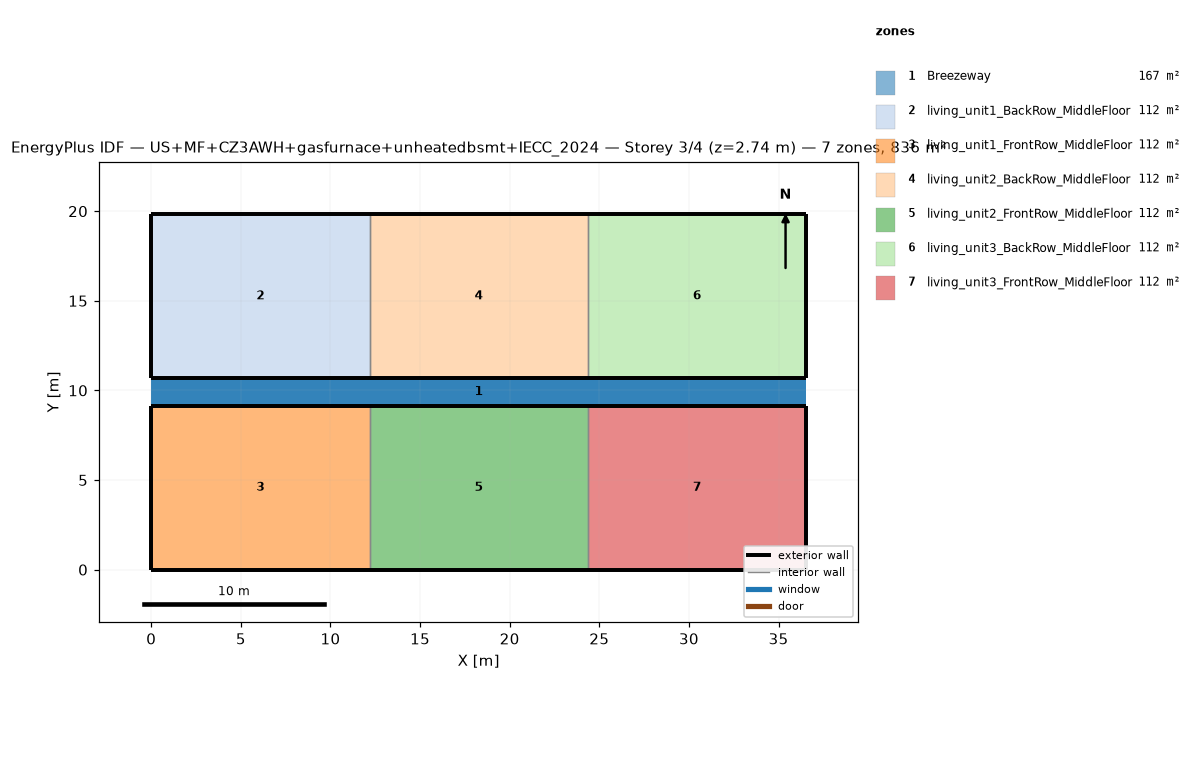
=== STOREY PLAN SPEC (per zone: floor XY polygon, exterior-wall plan segments, windows/doors) ===
zone 1: Breezeway  (167.0 m²)
  floor: (36.54, 9.16) (0.00, 9.16) (0.00, 10.68) (36.54, 10.68)
  floor: (36.54, 9.16) (0.00, 9.16) (0.00, 10.68) (36.54, 10.68)
  floor: (36.54, 9.16) (0.00, 9.16) (0.00, 10.68) (36.54, 10.68)
zone 2: living_unit1_BackRow_MiddleFloor  (111.5 m²)
  floor: (12.18, 10.68) (0.00, 10.68) (0.00, 19.84) (12.18, 19.84)
  exterior wall: (0.00, 10.68) – (12.18, 10.68)  [12.2 m]
  exterior wall: (12.18, 19.84) – (0.00, 19.84)  [12.2 m]
  exterior wall: (0.00, 19.84) – (0.00, 10.68)  [9.2 m]
  interior walls: 1
zone 3: living_unit1_FrontRow_MiddleFloor  (111.5 m²)
  floor: (12.18, 0.00) (0.00, 0.00) (0.00, 9.16) (12.18, 9.16)
  exterior wall: (0.00, 0.00) – (12.18, 0.00)  [12.2 m]
  exterior wall: (12.18, 9.16) – (0.00, 9.16)  [12.2 m]
  exterior wall: (0.00, 9.16) – (0.00, 0.00)  [9.2 m]
  interior walls: 1
zone 4: living_unit2_BackRow_MiddleFloor  (111.5 m²)
  floor: (24.36, 10.68) (12.18, 10.68) (12.18, 19.84) (24.36, 19.84)
  exterior wall: (12.18, 10.68) – (24.36, 10.68)  [12.2 m]
  exterior wall: (24.36, 19.84) – (12.18, 19.84)  [12.2 m]
  interior walls: 2
zone 5: living_unit2_FrontRow_MiddleFloor  (111.5 m²)
  floor: (24.36, 0.00) (12.18, 0.00) (12.18, 9.16) (24.36, 9.16)
  exterior wall: (12.18, 0.00) – (24.36, 0.00)  [12.2 m]
  exterior wall: (24.36, 9.16) – (12.18, 9.16)  [12.2 m]
  interior walls: 2
zone 6: living_unit3_BackRow_MiddleFloor  (111.5 m²)
  floor: (36.54, 10.68) (24.36, 10.68) (24.36, 19.84) (36.54, 19.84)
  exterior wall: (24.36, 10.68) – (36.54, 10.68)  [12.2 m]
  exterior wall: (36.54, 10.68) – (36.54, 19.84)  [9.2 m]
  exterior wall: (36.54, 19.84) – (24.36, 19.84)  [12.2 m]
  interior walls: 1
zone 7: living_unit3_FrontRow_MiddleFloor  (111.5 m²)
  floor: (36.54, 0.00) (24.36, 0.00) (24.36, 9.16) (36.54, 9.16)
  exterior wall: (24.36, 0.00) – (36.54, 0.00)  [12.2 m]
  exterior wall: (36.54, 0.00) – (36.54, 9.16)  [9.2 m]
  exterior wall: (36.54, 9.16) – (24.36, 9.16)  [12.2 m]
  interior walls: 1

=== DERIVED (storey summary) ===
Building: US+MF+CZ3AWH+gasfurnace+unheatedbsmt+IECC_2024
Storey: 3 of 4  (floor level z = 2.74 m)
Storey gross floor area: 836.2 m²
Zones on this storey: 7
  - Breezeway: floor 167.0 m²
  - living_unit1_BackRow_MiddleFloor: floor 111.5 m²; exterior wall 33.5 m (86.9 m²); WWR 0.0%
  - living_unit1_FrontRow_MiddleFloor: floor 111.5 m²; exterior wall 33.5 m (86.9 m²); WWR 0.0%
  - living_unit2_BackRow_MiddleFloor: floor 111.5 m²; exterior wall 24.4 m (63.1 m²); WWR 0.0%
  - living_unit2_FrontRow_MiddleFloor: floor 111.5 m²; exterior wall 24.4 m (63.1 m²); WWR 0.0%
  - living_unit3_BackRow_MiddleFloor: floor 111.5 m²; exterior wall 33.5 m (86.9 m²); WWR 0.0%
  - living_unit3_FrontRow_MiddleFloor: floor 111.5 m²; exterior wall 33.5 m (86.9 m²); WWR 0.0%
Zone adjacency (shared interzone walls):
  - living_unit1_BackRow_MiddleFloor ↔ living_unit2_BackRow_MiddleFloor
  - living_unit1_FrontRow_MiddleFloor ↔ living_unit2_FrontRow_MiddleFloor
  - living_unit2_BackRow_MiddleFloor ↔ living_unit3_BackRow_MiddleFloor
  - living_unit2_FrontRow_MiddleFloor ↔ living_unit3_FrontRow_MiddleFloor